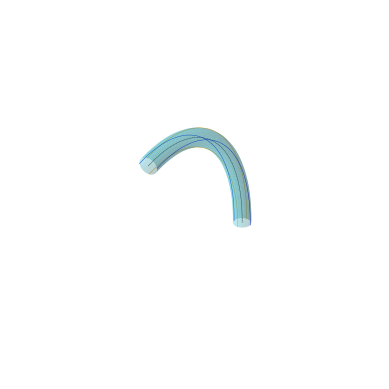

This chart was generated by the following Python code:
""" Plot 3-D schematic diagram of the Bezier curve in the paper. """

import matplotlib.pyplot as plt
import numpy as np
from matplotlib.lines import Line2D

# Generate a tube around the curve
def generate_tube(curve, radius, num_segments=20):
    num_points = len(curve)
    theta = np.linspace(0, 2 * np.pi, num_segments)
    
    # Create a circular cross-section in 3D space (x, y, z)
    circle = np.zeros((num_segments, 3))
    circle[:, 0] = np.cos(theta) * radius  # x-coordinates
    circle[:, 1] = np.sin(theta) * radius  # y-coordinates

    X, Y, Z = [], [], []
    for i in range(num_points):
        if i < num_points - 1:
            tangent = curve[i + 1] - curve[i]
        else:
            tangent = curve[i] - curve[i - 1]
        tangent /= np.linalg.norm(tangent)
        normal = np.cross(tangent, np.array([1, 0, 0]))
        if np.linalg.norm(normal) == 0:
            normal = np.cross(tangent, np.array([0, 1, 0]))
        normal /= np.linalg.norm(normal)
        binormal = np.cross(tangent, normal)
        rotation_matrix = np.array([normal, binormal, tangent]).T
        
        # Apply rotation and translation to the circular cross-section
        transformed_circle = circle @ rotation_matrix.T + curve[i]
        X.append(transformed_circle[:, 0])
        Y.append(transformed_circle[:, 1])
        Z.append(transformed_circle[:, 2])
    
    return np.array(X), np.array(Y), np.array(Z)


def arc(center, radius, theta_start, theta_end, n_points=100):
    # Generate angle array
    theta = np.linspace(theta_start, theta_end, n_points)

    # Compute arc points in the yz-plane
    x = center[0] + np.zeros_like(theta)  # Keep x-axis constant
    y = center[1] + radius * np.cos(theta)
    z = center[2] + radius * np.sin(theta)

    arc_points = np.vstack((x, y, z)).T  # Reshape to (N, 3)
 
    return arc_points

# Parameters
center = np.array([0, 0, 0])  
R = 5                   
theta_start = 0              
theta_end = 0.55 * np.pi    
n_points = 100              
r = 0.3

arc_points = arc(center, R, theta_start, theta_end, n_points)
uy1 = arc(center, R-r, theta_start, theta_end, n_points)
uy2 = arc(center, R+r, theta_start, theta_end, n_points)
ux1 = arc(center, R, theta_start, theta_end, n_points)
ux1[:, 0] += r
# print(ux1)
ux2 = arc(center, R, theta_start, theta_end, n_points)
ux2[:, 0] -= r

# Generate tube
X_curve, Y_curve, Z_curve = generate_tube(arc_points, r)

fig = plt.figure(dpi=300)
ax = fig.add_subplot(111, projection='3d')

color = '#17becf'

ax.plot_surface(X_curve, Y_curve, Z_curve, color=color, alpha=0.3, rstride=1, cstride=1)
ax.plot(arc_points[:, 0], arc_points[:, 1], arc_points[:, 2], color='black', linestyle=(0, (3.3, 0.8)),  linewidth=0.3)
ax.plot(uy1[:, 0], uy1[:, 1], uy1[:, 2], color='orange', linewidth=0.3)
ax.plot(uy2[:, 0], uy2[:, 1], uy2[:, 2], color='orange', linewidth=0.3)
ax.plot(ux1[:, 0], ux1[:, 1], ux1[:, 2], color='blue', linewidth=0.3)
ax.plot(ux2[:, 0], ux2[:, 1], ux2[:, 2], color='blue', linewidth=0.3)

ax.axis('equal')

# Set the background to be white
ax.set_axis_off()  # turn off the axis
ax.grid(False) # turn off the grid       

plt.show()
